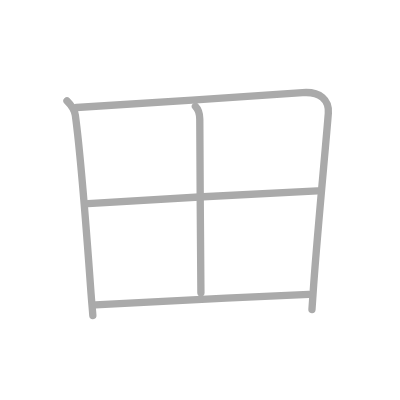
t = 0.00 s
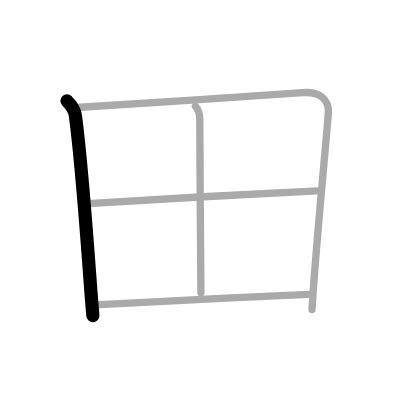
t = 1.00 s
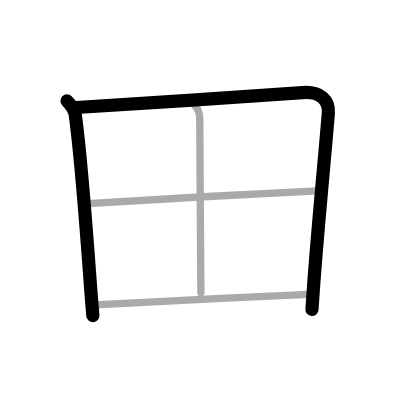
t = 2.00 s
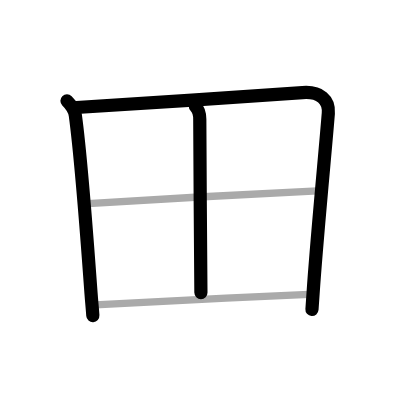
t = 3.00 s
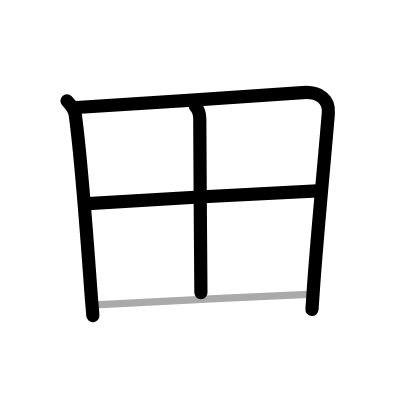
t = 4.00 s
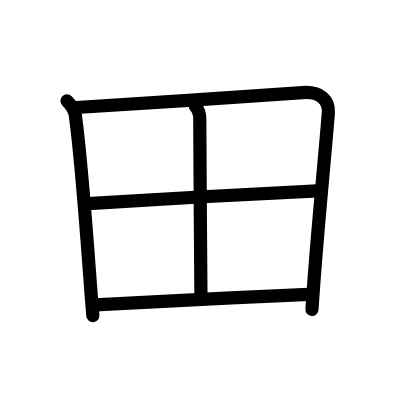
t = 5.00 s

The animated SVG that drew these frames (rendered in a browser with its animation timeline set to each time). Animation: 5 SMIL elements (animate=5); one cycle of 5.00 s.

<?xml version="1.0" standalone="no"?>
<!DOCTYPE svg PUBLIC "-//W3C//DTD SVG 1.1//EN"   "http://www.w3.org/Graphics/SVG/1.1/DTD/svg11.dtd">
<svg width="400px" height="400px"  version="1.1" xmlns="http://www.w3.org/2000/svg">
  <defs>
    <marker id="Triangle" viewBox="0 0 10 10" refX="0" refY="5" markerUnits="strokeWidth" markerWidth="3" style="stroke-opacity:0%;fill:#aaaaaa;" markerHeight="2" orient="auto">
      <path d="M 0 0 L 10 5 L 0 10 z" />
    </marker>
    
    <marker id="Arrow" viewBox="0 0 10 10" refX="5" refY="5" markerUnits="strokeWidth" markerWidth="1.8" style="stroke-opacity:0%;fill:#770000;" markerHeight="2" orient="auto">
      <path d="M 0 4 L 6 4 L 4 1 L 10 5 L 4 9 L 6 6 L 0 6 z" />
        <circle cx="5" cy="5" r="5" />
      </marker>
    
    <marker id="TriangleRed" viewBox="0 0 10 10" refX="0" refY="5" markerUnits="strokeWidth" markerWidth="3" style="stroke-opacity:0%;fill:#CC0000;" markerHeight="2" orient="auto">
      <path d="M 0 0 L 10 5 L 0 10 z" />
    </marker>
    
    <marker id="ArrowRed" viewBox="0 0 10 10" refX="5" refY="5" markerUnits="strokeWidth" markerWidth="1.8" style="stroke-opacity:0%;fill:#CC0000;" markerHeight="2" orient="auto">
      <path d="M 0 4 L 6 4 L 4 1 L 10 5 L 4 9 L 6 6 L 0 6 z" />
        <circle cx="5" cy="5" r="5" />
      </marker>
    
  </defs>
  
  <path style="fill:#ffffff; fill-opacity:100%; fill-rule:evenodd; stroke-width:0;" d="M 0 0 L 400px 0 L 400px 400px L 0 400px L 0 0" />

  <g transform="scale(3.6697247706422 3.6697247706422)">
<path style="fill:none; fill-opacity:0%; fill-rule:evenodd; stroke:#aaaaaa; stroke-opacity:100%; stroke-width: 1.5pt; stroke-linejoin:round; stroke-linecap:round;" d="M18.25 27.48c1.2 1.2 2.11 2.68 2.28 3.95C22 42.25 23.52 62.11 24.81 80c0.17 2.4 0.34 3.75 0.49 6"></path>
<path style="fill:none; fill-opacity:0%; fill-rule:evenodd; stroke:#aaaaaa; stroke-opacity:100%; stroke-width: 1.5pt; stroke-linejoin:round; stroke-linecap:round;" d="M20.85 29.29c8.52-0.54 50.04-3.17 61.58-4.05c4.84-0.37 7.32 2.01 7.04 5.63c-0.69 8.8-2.83 30.69-3.99 46.64c-0.18 2.44-0.34 4.75-0.47 6.86"></path>
<path style="fill:none; fill-opacity:0%; fill-rule:evenodd; stroke:#aaaaaa; stroke-opacity:100%; stroke-width: 1.5pt; stroke-linejoin:round; stroke-linecap:round;" d="M53.25 29c0.88 0.88 1.19 2.12 1.19 3.5c0 9.52 0.31 46.37 0.31 47.25"></path>
<path style="fill:none; fill-opacity:0%; fill-rule:evenodd; stroke:#aaaaaa; stroke-opacity:100%; stroke-width: 1.5pt; stroke-linejoin:round; stroke-linecap:round;" d="M24 55.5c5.75-0.5 55.12-3.25 62.5-3.5"></path>
<path style="fill:none; fill-opacity:0%; fill-rule:evenodd; stroke:#aaaaaa; stroke-opacity:100%; stroke-width: 1.5pt; stroke-linejoin:round; stroke-linecap:round;" d="M25.98 83.07c14.77-0.82 39.39-2.07 58.18-2.83"></path>

<path style="fill:none; fill-opacity:0%; fill-rule:evenodd; stroke:#000000; stroke-opacity:100%; stroke-width: 2.7pt; stroke-linejoin:round; stroke-linecap:round;" d="M18.25 27.48c1.2 1.2 2.11 2.68 2.28 3.95C22 42.25 23.52 62.11 24.81 80c0.17 2.4 0.34 3.75 0.49 6" pathLength="100" stroke-dashoffset="100" stroke-dasharray="100 105"><animate id="dashAnim1" attributeName="stroke-dashoffset" from="100" to="0" dur="1s" calcMode="linear" fill="freeze"/></path>
<path style="fill:none; fill-opacity:0%; fill-rule:evenodd; stroke:#000000; stroke-opacity:100%; stroke-width: 2.7pt; stroke-linejoin:round; stroke-linecap:round;" d="M20.85 29.29c8.52-0.54 50.04-3.17 61.58-4.05c4.84-0.37 7.32 2.01 7.04 5.63c-0.69 8.8-2.83 30.69-3.99 46.64c-0.18 2.44-0.34 4.75-0.47 6.86" pathLength="100" stroke-dashoffset="100" stroke-dasharray="100 105"><animate id="dashAnim2" attributeName="stroke-dashoffset" from="100" to="0" dur="1s" calcMode="linear" begin="dashAnim1.end" fill="freeze"/></path>
<path style="fill:none; fill-opacity:0%; fill-rule:evenodd; stroke:#000000; stroke-opacity:100%; stroke-width: 2.7pt; stroke-linejoin:round; stroke-linecap:round;" d="M53.25 29c0.88 0.88 1.19 2.12 1.19 3.5c0 9.52 0.31 46.37 0.31 47.25" pathLength="100" stroke-dashoffset="100" stroke-dasharray="100 105"><animate id="dashAnim3" attributeName="stroke-dashoffset" from="100" to="0" dur="1s" calcMode="linear" begin="dashAnim2.end" fill="freeze"/></path>
<path style="fill:none; fill-opacity:0%; fill-rule:evenodd; stroke:#000000; stroke-opacity:100%; stroke-width: 2.7pt; stroke-linejoin:round; stroke-linecap:round;" d="M24 55.5c5.75-0.5 55.12-3.25 62.5-3.5" pathLength="100" stroke-dashoffset="100" stroke-dasharray="100 105"><animate id="dashAnim4" attributeName="stroke-dashoffset" from="100" to="0" dur="1s" calcMode="linear" begin="dashAnim3.end" fill="freeze"/></path>
<path style="fill:none; fill-opacity:0%; fill-rule:evenodd; stroke:#000000; stroke-opacity:100%; stroke-width: 2.7pt; stroke-linejoin:round; stroke-linecap:round;" d="M25.98 83.07c14.77-0.82 39.39-2.07 58.18-2.83" pathLength="100" stroke-dashoffset="100" stroke-dasharray="100 105"><animate id="dashAnim5" attributeName="stroke-dashoffset" from="100" to="0" dur="1s" calcMode="linear" begin="dashAnim4.end" fill="freeze"/></path>

</g>

</svg>  
          
